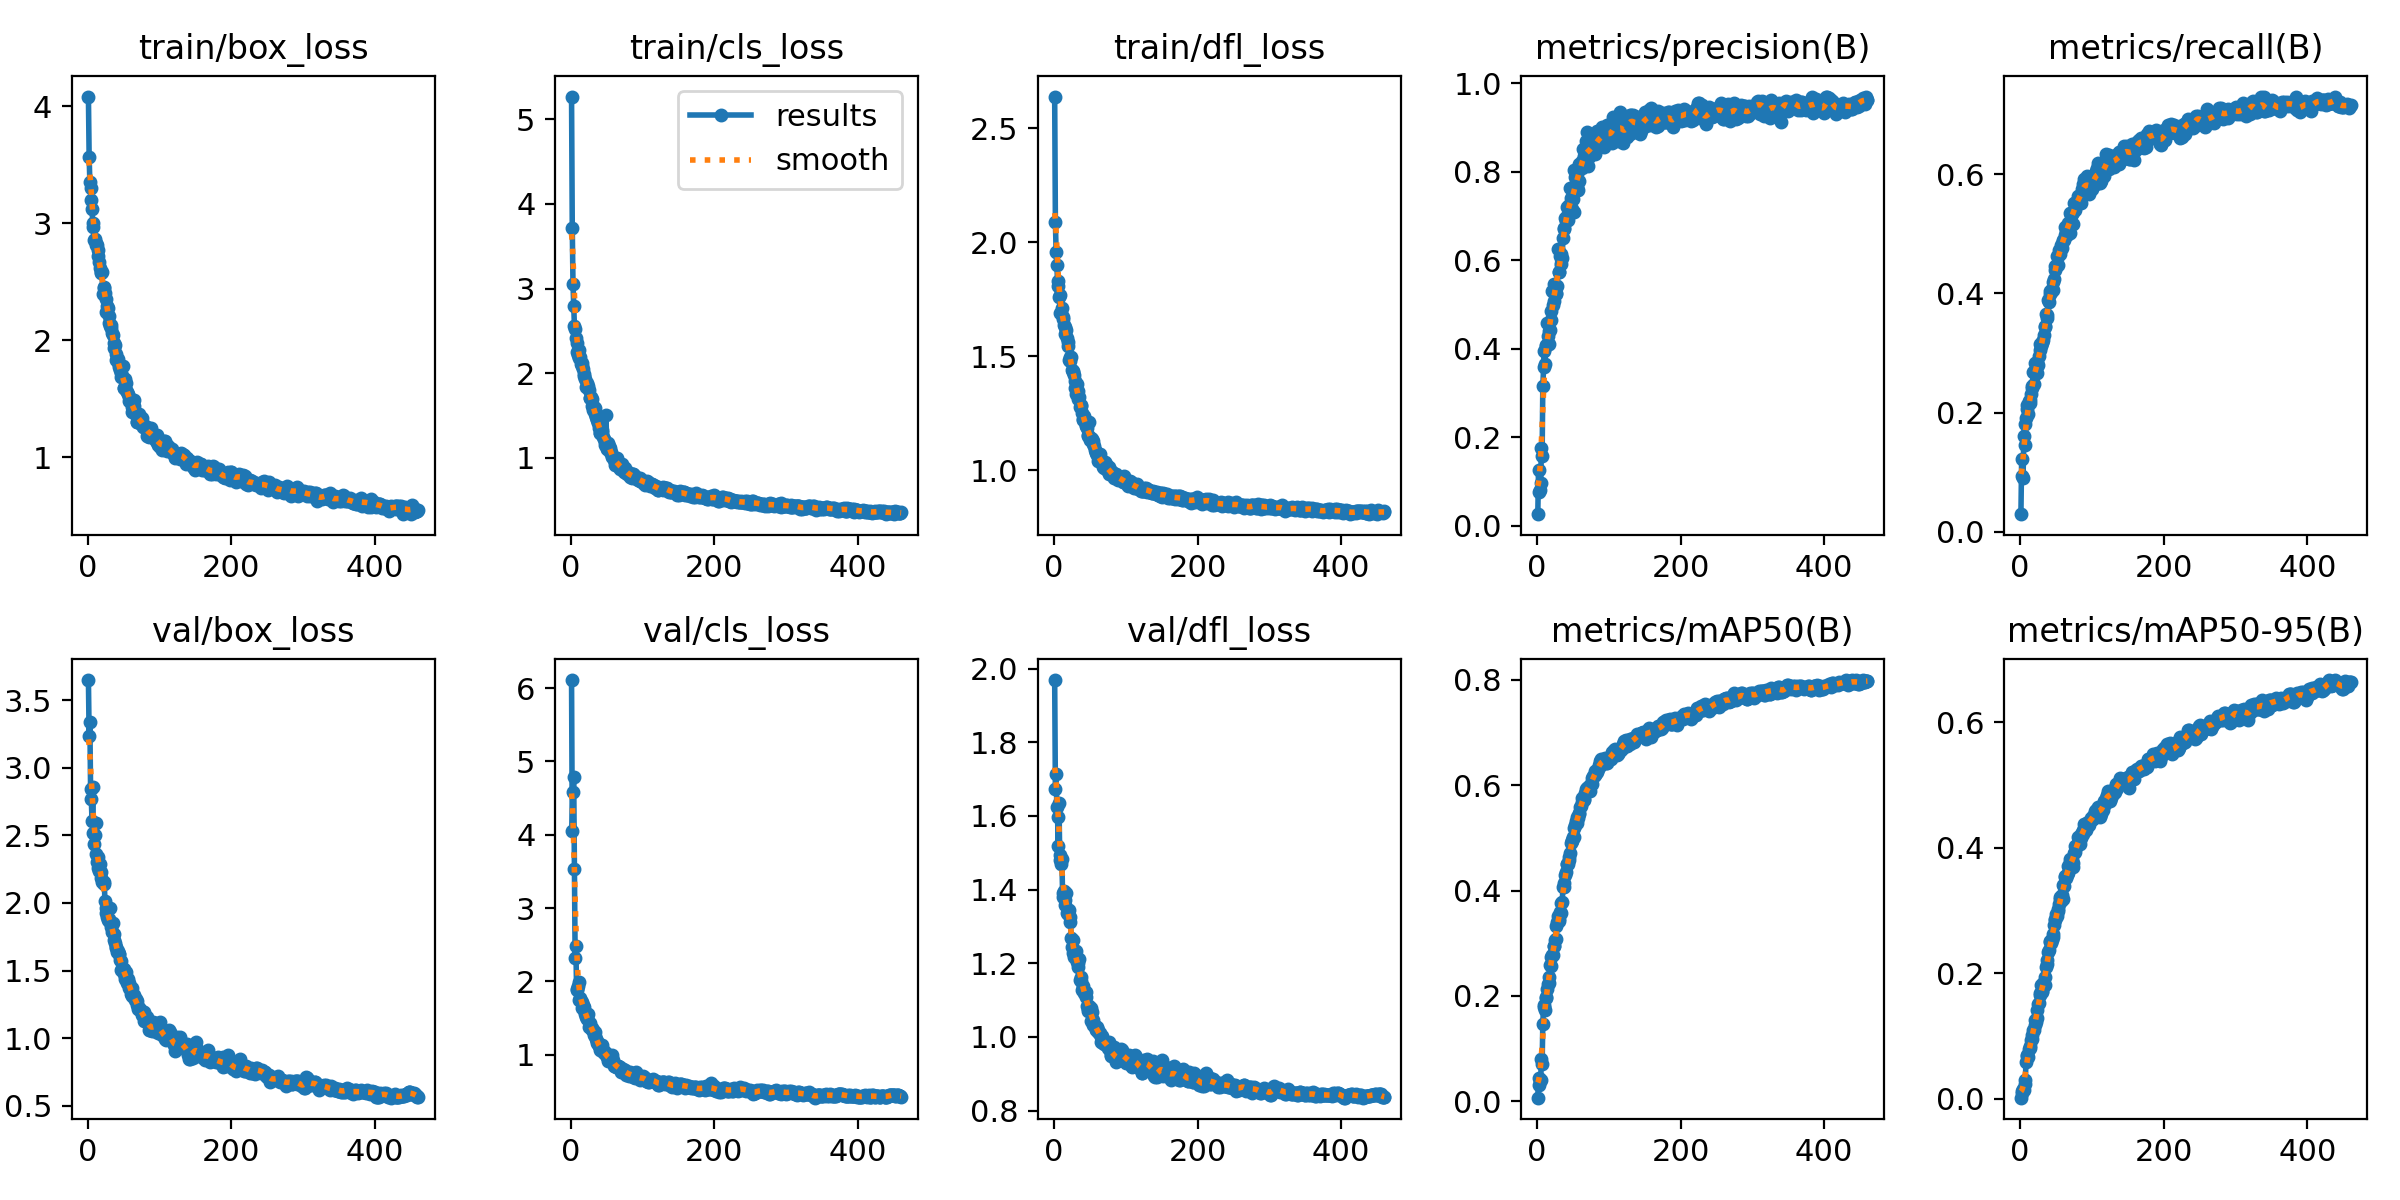

Data behind this chart, as committed beside it:
epoch, train/box_loss, train/cls_loss, train/dfl_loss, metrics/precision(B), metrics/recall(B), metrics/mAP50(B), metrics/mAP50-95(B), val/box_loss, val/cls_loss, val/dfl_loss, lr/pg0, lr/pg1, lr/pg2
1, 4.085, 5.268, 2.639, 0.02606, 0.02977, 0.0072, 0.00183, 3.648, 6.111, 1.969, 5.592e-05, 5.592e-05, 5.592e-05
2, 3.567, 3.718, 2.089, 0.1261, 0.122, 0.04427, 0.01257, 3.231, 4.05, 1.673, 0.0001139, 0.0001139, 0.0001139
3, 3.356, 3.059, 1.96, 0.07665, 0.09296, 0.03043, 0.00941, 3.339, 4.587, 1.713, 0.0001717, 0.0001717, 0.0001717
4, 3.302, 2.794, 1.899, 0.0806, 0.09008, 0.03798, 0.01487, 2.844, 4.79, 1.625, 0.0002293, 0.0002293, 0.0002293
5, 3.196, 2.555, 1.832, 0.09588, 0.1611, 0.04015, 0.01428, 2.769, 3.539, 1.599, 0.0002312, 0.0002312, 0.0002312
6, 3.122, 2.527, 1.806, 0.1753, 0.1817, 0.08123, 0.0303, 2.606, 2.319, 1.517, 0.0002307, 0.0002307, 0.0002307
7, 3.007, 2.416, 1.762, 0.1585, 0.1466, 0.07111, 0.0235, 2.86, 2.486, 1.635, 0.0002302, 0.0002302, 0.0002302
8, 2.97, 2.359, 1.767, 0.3153, 0.1916, 0.1474, 0.05822, 2.516, 1.9, 1.495, 0.0002298, 0.0002298, 0.0002298
9, 2.862, 2.252, 1.692, 0.3577, 0.2122, 0.1827, 0.0701, 2.435, 1.883, 1.479, 0.0002293, 0.0002293, 0.0002293
10, 2.865, 2.217, 1.689, 0.3955, 0.2053, 0.1797, 0.06834, 2.5, 1.938, 1.469, 0.0002289, 0.0002289, 0.0002289
11, 2.831, 2.273, 1.71, 0.3659, 0.1985, 0.1731, 0.06708, 2.593, 1.986, 1.483, 0.0002284, 0.0002284, 0.0002284
12, 2.816, 2.185, 1.671, 0.4062, 0.2198, 0.1958, 0.07857, 2.36, 1.75, 1.39, 0.0002279, 0.0002279, 0.0002279
13, 2.817, 2.189, 1.664, 0.4091, 0.2168, 0.198, 0.08067, 2.305, 1.774, 1.38, 0.0002275, 0.0002275, 0.0002275
14, 2.772, 2.112, 1.637, 0.4592, 0.2206, 0.2131, 0.08453, 2.336, 1.737, 1.397, 0.000227, 0.000227, 0.000227
15, 2.721, 2.088, 1.629, 0.4292, 0.2313, 0.2235, 0.09439, 2.261, 1.725, 1.373, 0.0002265, 0.0002265, 0.0002265
16, 2.669, 2.116, 1.598, 0.4404, 0.2412, 0.2246, 0.09465, 2.234, 1.641, 1.358, 0.0002261, 0.0002261, 0.0002261
17, 2.622, 2.045, 1.618, 0.4099, 0.2443, 0.2351, 0.1014, 2.291, 1.676, 1.39, 0.0002256, 0.0002256, 0.0002256
18, 2.581, 1.991, 1.579, 0.4417, 0.2687, 0.2586, 0.1097, 2.181, 1.613, 1.338, 0.0002252, 0.0002252, 0.0002252
19, 2.579, 1.967, 1.562, 0.4841, 0.2481, 0.257, 0.1104, 2.23, 1.648, 1.339, 0.0002247, 0.0002247, 0.0002247
20, 2.583, 1.926, 1.545, 0.4644, 0.2832, 0.2748, 0.1183, 2.158, 1.559, 1.333, 0.0002242, 0.0002242, 0.0002242
21, 2.396, 1.842, 1.483, 0.5312, 0.2679, 0.2771, 0.1248, 2.158, 1.511, 1.344, 0.0002238, 0.0002238, 0.0002238
22, 2.454, 1.88, 1.499, 0.4988, 0.2748, 0.2782, 0.1226, 2.143, 1.514, 1.325, 0.0002233, 0.0002233, 0.0002233
23, 2.445, 1.847, 1.479, 0.5069, 0.2841, 0.2957, 0.1295, 2.158, 1.488, 1.312, 0.0002228, 0.0002228, 0.0002228
24, 2.409, 1.846, 1.496, 0.5456, 0.2672, 0.2956, 0.1419, 2.017, 1.554, 1.27, 0.0002224, 0.0002224, 0.0002224
25, 2.351, 1.804, 1.44, 0.5317, 0.2791, 0.3057, 0.1503, 1.929, 1.377, 1.245, 0.0002219, 0.0002219, 0.0002219
26, 2.241, 1.702, 1.432, 0.5234, 0.2954, 0.308, 0.1524, 1.963, 1.435, 1.265, 0.0002215, 0.0002215, 0.0002215
27, 2.29, 1.705, 1.437, 0.527, 0.3044, 0.3336, 0.1653, 1.899, 1.383, 1.229, 0.000221, 0.000221, 0.000221
28, 2.28, 1.718, 1.419, 0.5418, 0.3145, 0.3412, 0.1691, 1.877, 1.365, 1.216, 0.0002205, 0.0002205, 0.0002205
29, 2.206, 1.7, 1.393, 0.6261, 0.3122, 0.352, 0.1815, 1.88, 1.345, 1.22, 0.0002201, 0.0002201, 0.0002201
30, 2.145, 1.607, 1.363, 0.5731, 0.316, 0.3431, 0.1709, 1.864, 1.37, 1.22, 0.0002196, 0.0002196, 0.0002196
31, 2.122, 1.565, 1.336, 0.5723, 0.3191, 0.3458, 0.1704, 1.962, 1.335, 1.232, 0.0002192, 0.0002192, 0.0002192
32, 2.129, 1.604, 1.379, 0.6099, 0.3214, 0.3587, 0.1837, 1.845, 1.269, 1.203, 0.0002187, 0.0002187, 0.0002187
33, 2.102, 1.583, 1.348, 0.5914, 0.3298, 0.357, 0.1831, 1.826, 1.312, 1.202, 0.0002182, 0.0002182, 0.0002182
34, 2.065, 1.522, 1.315, 0.6131, 0.3435, 0.3757, 0.1935, 1.782, 1.263, 1.189, 0.0002178, 0.0002178, 0.0002178
35, 2.046, 1.482, 1.322, 0.6055, 0.3458, 0.3773, 0.181, 1.85, 1.219, 1.213, 0.0002173, 0.0002173, 0.0002173
36, 1.977, 1.454, 1.28, 0.6505, 0.3649, 0.4066, 0.2096, 1.73, 1.156, 1.156, 0.0002169, 0.0002169, 0.0002169
37, 1.936, 1.448, 1.288, 0.672, 0.3581, 0.4075, 0.2147, 1.771, 1.183, 1.163, 0.0002164, 0.0002164, 0.0002164
38, 1.956, 1.409, 1.282, 0.6694, 0.3634, 0.4143, 0.2218, 1.704, 1.146, 1.153, 0.0002159, 0.0002159, 0.0002159
39, 1.879, 1.35, 1.253, 0.6944, 0.3893, 0.4295, 0.2339, 1.668, 1.125, 1.127, 0.0002155, 0.0002155, 0.0002155
40, 1.834, 1.29, 1.226, 0.6887, 0.3847, 0.4355, 0.237, 1.678, 1.11, 1.14, 0.000215, 0.000215, 0.000215
41, 1.834, 1.289, 1.221, 0.7003, 0.4046, 0.4512, 0.2507, 1.639, 1.067, 1.131, 0.0002146, 0.0002146, 0.0002146
42, 1.838, 1.341, 1.239, 0.7205, 0.3985, 0.4512, 0.2492, 1.646, 1.08, 1.119, 0.0002141, 0.0002141, 0.0002141
43, 1.793, 1.308, 1.219, 0.6902, 0.403, 0.4498, 0.2484, 1.626, 1.131, 1.122, 0.0002136, 0.0002136, 0.0002136
44, 1.773, 1.325, 1.194, 0.7245, 0.4076, 0.4588, 0.2536, 1.621, 1.064, 1.123, 0.0002132, 0.0002132, 0.0002132
45, 1.75, 1.248, 1.198, 0.7184, 0.4061, 0.4628, 0.2582, 1.577, 1.033, 1.108, 0.0002127, 0.0002127, 0.0002127
46, 1.718, 1.223, 1.186, 0.7625, 0.4183, 0.4707, 0.2623, 1.572, 1.058, 1.085, 0.0002122, 0.0002122, 0.0002122
47, 1.683, 1.157, 1.151, 0.7416, 0.4237, 0.4893, 0.2768, 1.508, 1.015, 1.075, 0.0002118, 0.0002118, 0.0002118
48, 1.696, 1.185, 1.156, 0.741, 0.4391, 0.4934, 0.2844, 1.512, 1.025, 1.071, 0.0002113, 0.0002113, 0.0002113
49, 1.781, 1.506, 1.213, 0.7156, 0.4458, 0.496, 0.2859, 1.516, 1.025, 1.085, 0.0002109, 0.0002109, 0.0002109
50, 1.592, 1.098, 1.133, 0.7394, 0.4466, 0.5011, 0.2946, 1.477, 0.9705, 1.07, 0.0002104, 0.0002104, 0.0002104
51, 1.589, 1.119, 1.133, 0.7081, 0.4618, 0.5014, 0.291, 1.51, 0.9798, 1.077, 0.0002099, 0.0002099, 0.0002099
52, 1.668, 1.175, 1.143, 0.8039, 0.4481, 0.5189, 0.3019, 1.436, 0.9214, 1.044, 0.0002095, 0.0002095, 0.0002095
53, 1.633, 1.134, 1.137, 0.7882, 0.4634, 0.5241, 0.2988, 1.492, 0.9492, 1.068, 0.000209, 0.000209, 0.000209
54, 1.572, 1.12, 1.127, 0.7743, 0.4733, 0.5325, 0.3106, 1.464, 0.9382, 1.046, 0.0002086, 0.0002086, 0.0002086
55, 1.561, 1.066, 1.115, 0.7643, 0.4664, 0.5282, 0.3182, 1.409, 0.9593, 1.031, 0.0002081, 0.0002081, 0.0002081
56, 1.537, 1.07, 1.108, 0.7957, 0.471, 0.5395, 0.3221, 1.44, 0.9385, 1.034, 0.0002076, 0.0002076, 0.0002076
57, 1.481, 1.005, 1.088, 0.7593, 0.4817, 0.5379, 0.3153, 1.411, 1.001, 1.029, 0.0002072, 0.0002072, 0.0002072
58, 1.519, 1.02, 1.082, 0.8165, 0.4756, 0.5452, 0.3242, 1.375, 0.9396, 1.023, 0.0002067, 0.0002067, 0.0002067
59, 1.485, 1.005, 1.077, 0.7791, 0.4893, 0.5476, 0.3179, 1.374, 0.9255, 1.019, 0.0002062, 0.0002062, 0.0002062
60, 1.492, 0.9755, 1.069, 0.8139, 0.4878, 0.5587, 0.3411, 1.331, 0.8528, 1.027, 0.0002058, 0.0002058, 0.0002058
... 400 more rows
